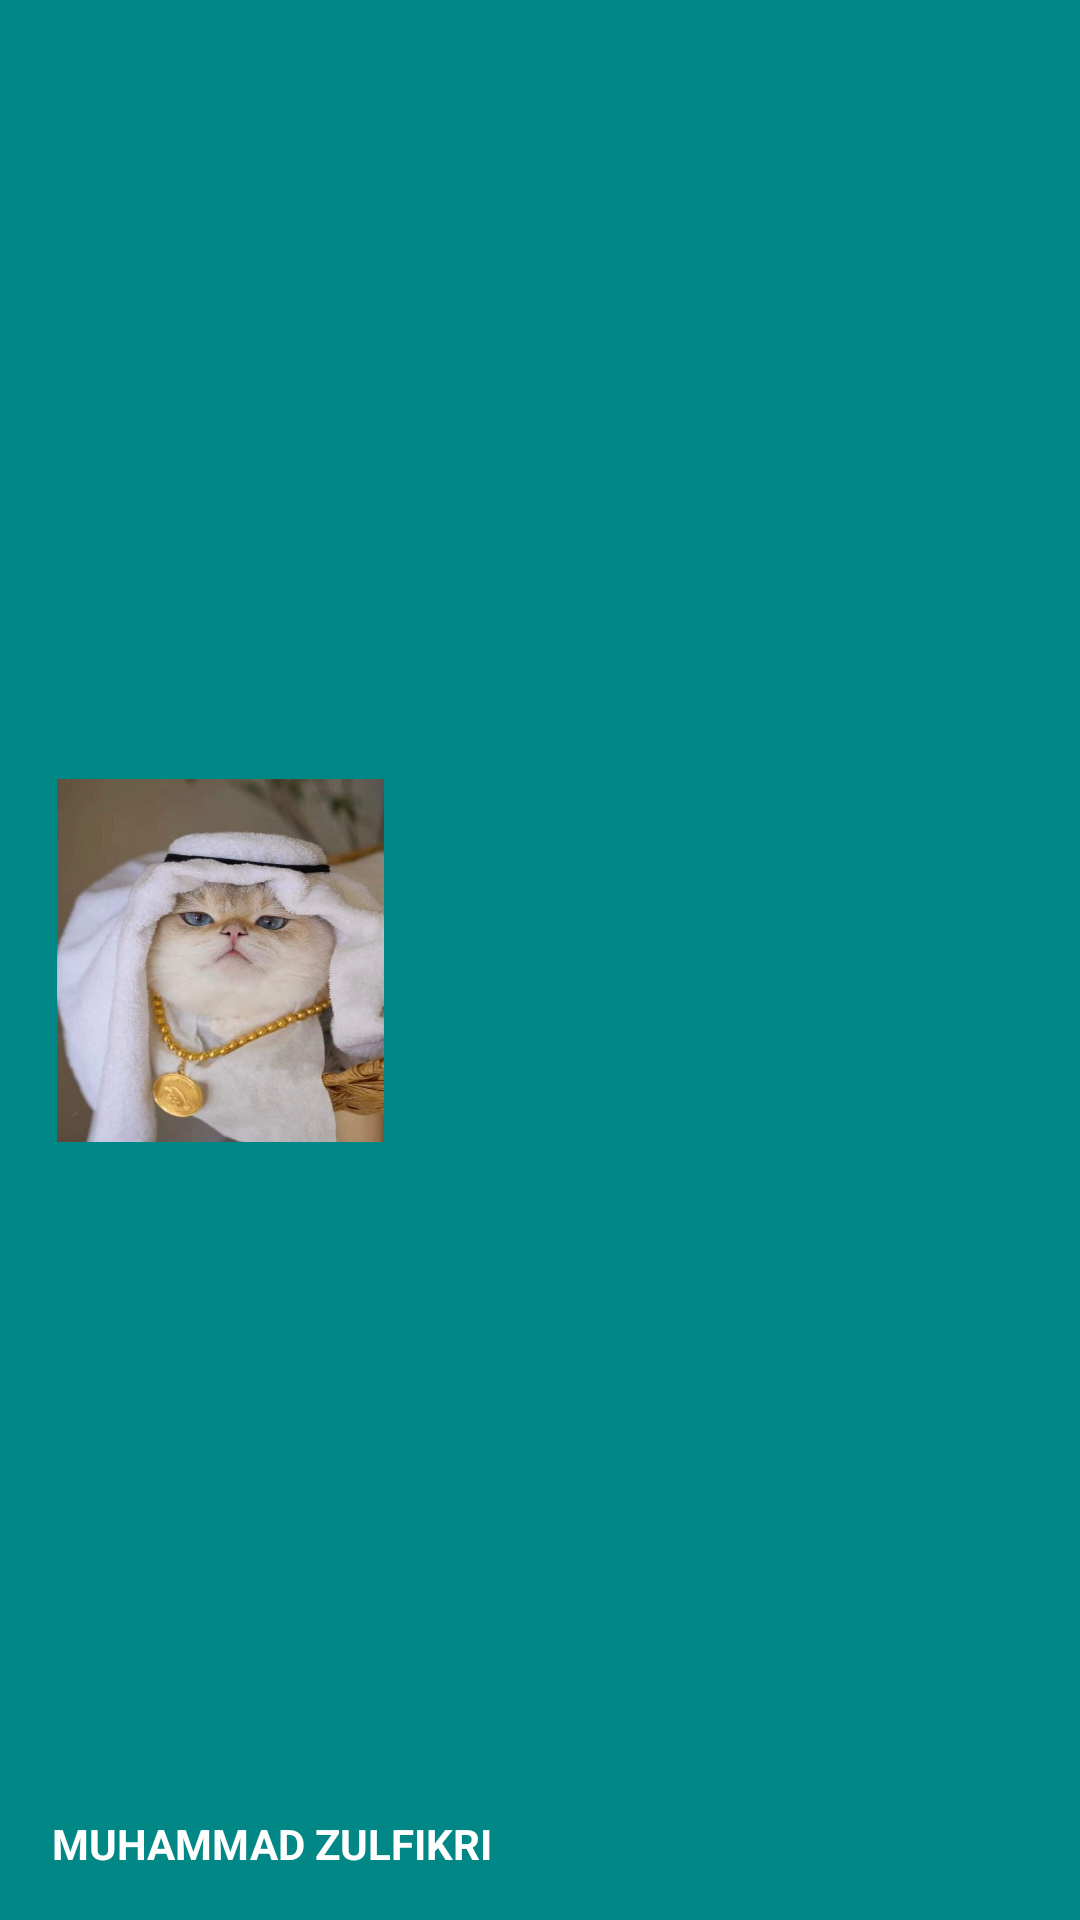

Android layout source for this screen:
<!-- AndroidManifest.xml: application theme Theme.HelloClass -->
<!-- res/layout/nav_header.xml -->
<?xml version="1.0" encoding="utf-8"?>
<androidx.constraintlayout.widget.ConstraintLayout
    xmlns:android="http://schemas.android.com/apk/res/android"
    xmlns:app="http://schemas.android.com/apk/res-auto"
    xmlns:tools="http://schemas.android.com/tools"
    android:orientation="vertical"
    android:layout_width="match_parent"
    android:layout_height="200dp"
    android:gravity="bottom"
    android:padding="16dp"
    android:background="@color/teal_700"
    android:theme="@style/ThemeOverlay.AppCompat.Dark">

    <ImageView
        android:layout_width="109dp"
        android:layout_height="121dp"
        android:background="@drawable/kucen"
        app:layout_constraintBottom_toBottomOf="parent"
        app:layout_constraintEnd_toEndOf="parent"
        app:layout_constraintHorizontal_bias="0.013"
        app:layout_constraintStart_toStartOf="parent"
        app:layout_constraintTop_toTopOf="parent" />

    <TextView
        android:layout_width="179dp"
        android:layout_height="19dp"
        android:text="MUHAMMAD ZULFIKRI"
        android:textColor="@color/white"
        android:textStyle="bold"
        app:layout_constraintBottom_toBottomOf="parent"
        app:layout_constraintEnd_toEndOf="parent"
        app:layout_constraintHorizontal_bias="0.008"
        app:layout_constraintStart_toStartOf="parent"
        app:layout_constraintTop_toTopOf="parent"
        app:layout_constraintVertical_bias="1.0" />
    />
</androidx.constraintlayout.widget.ConstraintLayout>
<!-- resources referenced by this layout -->
<resources>
  <!-- drawable kucen: jpeg bitmap (drawable, 35321 bytes) -->
  <style name="Theme.HelloClass" parent="Theme.MaterialComponents.DayNight.NoActionBar">
          
          <item name="colorPrimary">@color/purple_500</item>
          <item name="colorPrimaryVariant">@color/purple_700</item>
          <item name="colorOnPrimary">@color/white</item>
          
          <item name="colorSecondary">@color/teal_200</item>
          <item name="colorSecondaryVariant">@color/teal_700</item>
          <item name="colorOnSecondary">@color/black</item>
          
          <item name="android:statusBarColor">?attr/colorPrimaryVariant</item>
          
      </style>
  <!-- not gathered from this repository: default colours our renderer supplied (Android Studio template values) -->
  <color name="purple_500">#FF6200EE</color>
  <color name="purple_700">#FF3700B3</color>
  <color name="teal_200">#FF03DAC5</color>
  <color name="teal_700">#FF018786</color>
  <color name="black">#FF000000</color>
  <color name="white">#FFFFFFFF</color>
</resources>
